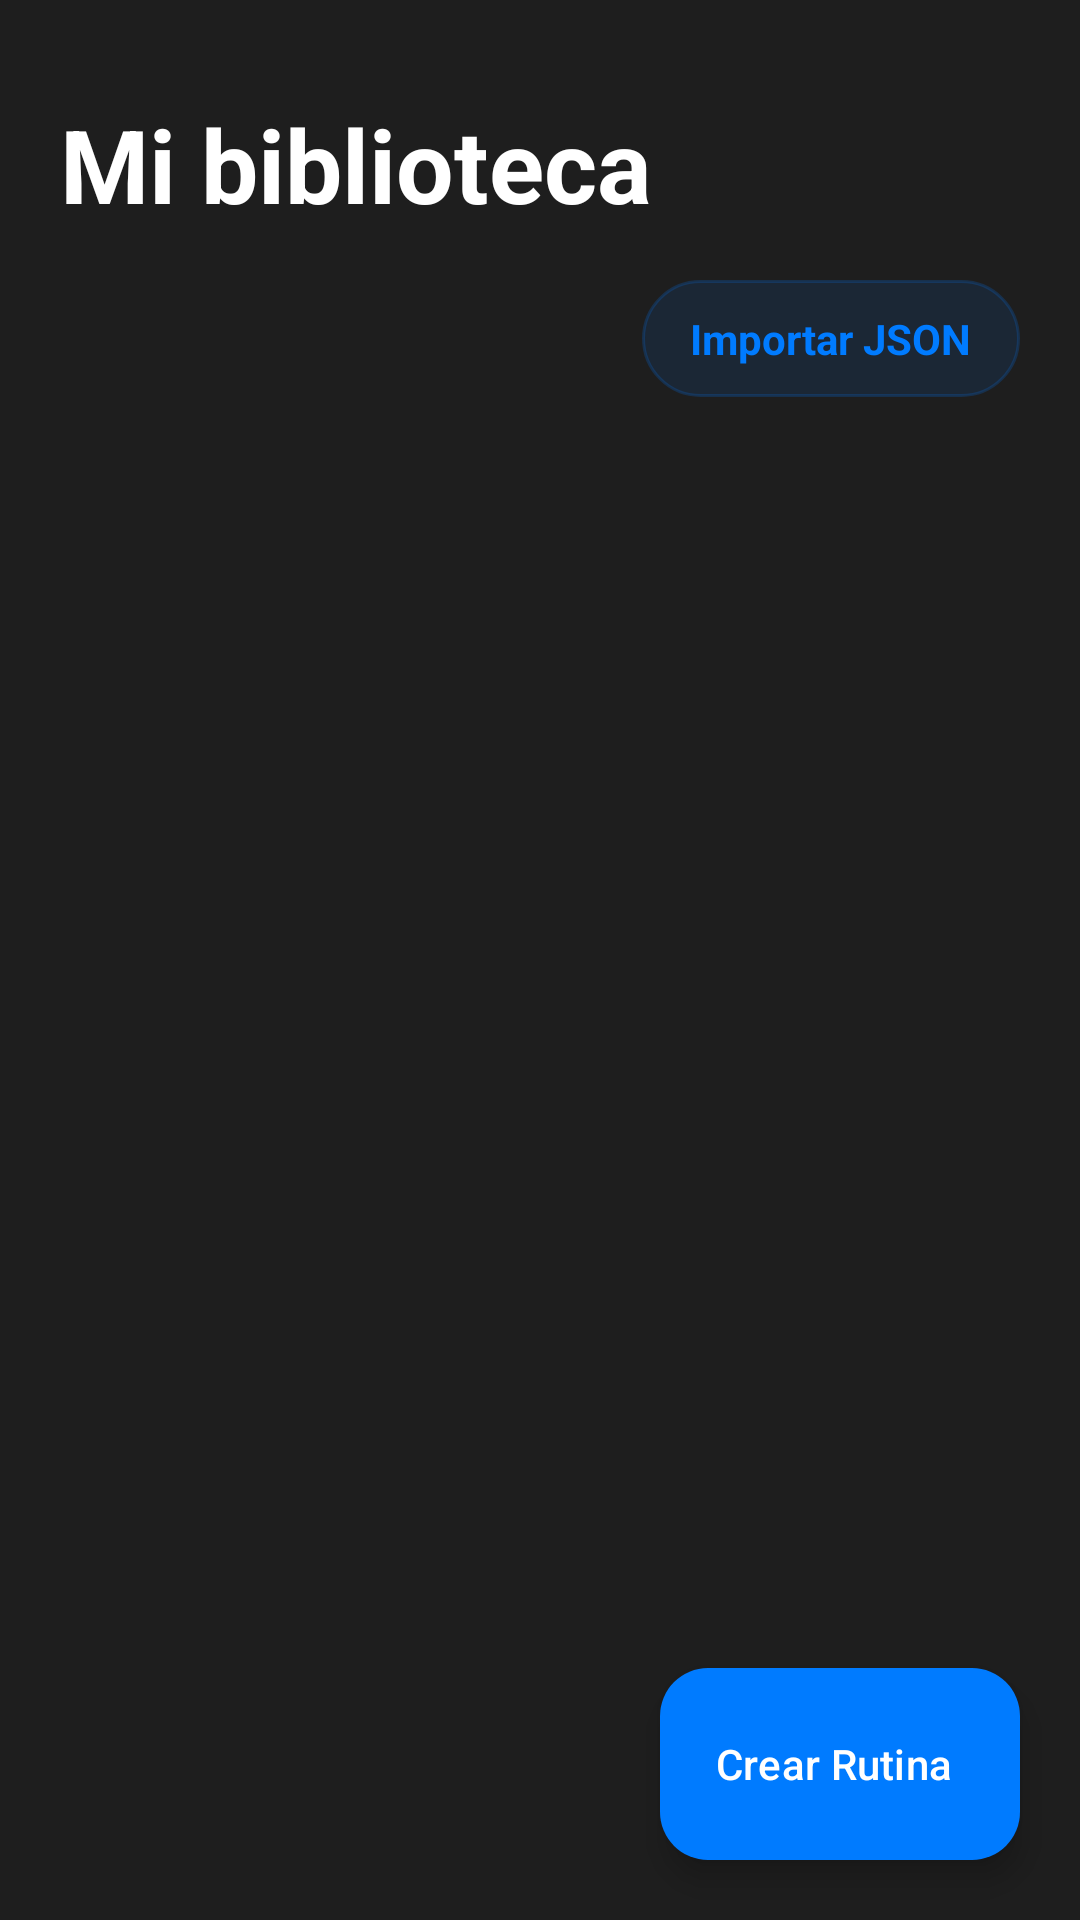

Android layout source for this screen:
<!-- AndroidManifest.xml: application theme Theme.Fortium -->
<!-- res/layout/fragment_routines.xml -->
<?xml version="1.0" encoding="utf-8"?>
<androidx.coordinatorlayout.widget.CoordinatorLayout
    xmlns:android="http://schemas.android.com/apk/res/android"
    xmlns:app="http://schemas.android.com/apk/res-auto"
    xmlns:tools="http://schemas.android.com/tools"
    android:layout_width="match_parent"
    android:layout_height="match_parent"
    android:background="@color/gray_800">

    <androidx.core.widget.NestedScrollView
        android:layout_width="match_parent"
        android:layout_height="match_parent"
        android:clipToPadding="false"
        android:paddingBottom="100dp">

        <LinearLayout
            android:layout_width="match_parent"
            android:layout_height="wrap_content"
            android:orientation="vertical"
            android:paddingHorizontal="20dp"
            android:paddingTop="32dp">

            <TextView
                android:layout_width="wrap_content"
                android:layout_height="wrap_content"
                android:text="@string/fragmentRutina_tv_titulo"
                android:textColor="@color/white"
                android:textSize="34sp"
                android:textStyle="bold" />

            <RelativeLayout
                android:layout_width="match_parent"
                android:layout_height="wrap_content"
                android:layout_marginTop="16dp">

                <TextView
                    android:id="@+id/btnImportJSON"
                    android:layout_width="wrap_content"
                    android:layout_height="wrap_content"
                    android:layout_alignParentEnd="true"
                    android:background="@drawable/bg_chip_blue_translucent"
                    android:drawableStart="@drawable/ic_download"
                    android:drawablePadding="8dp"
                    android:paddingHorizontal="16dp"
                    android:paddingVertical="10dp"
                    android:text="@string/fragmentRutina_tv_importar"
                    android:textColor="@color/blue_400"
                    android:textSize="14sp"
                    android:textStyle="bold"
                    app:drawableTint="@color/blue_400" />
            </RelativeLayout>

            <LinearLayout
                android:id="@+id/layoutEmptyState"
                android:layout_width="match_parent"
                android:layout_height="wrap_content"
                android:layout_marginTop="64dp"
                android:gravity="center"
                android:orientation="vertical"
                android:visibility="gone"
                tools:visibility="visible">

                <ImageView
                    android:layout_width="96dp"
                    android:layout_height="96dp"
                    android:background="@drawable/bg_circle_dark"
                    android:padding="24dp"
                    android:src="@drawable/ic_dumbbell"
                    app:tint="@color/white_alpha_20" />

                <TextView
                    android:layout_width="260dp"
                    android:layout_height="wrap_content"
                    android:layout_marginTop="24dp"
                    android:gravity="center"
                    android:text="@string/fragmentRutina_tv_vacio"
                    android:textColor="@color/white_alpha_60"
                    android:textSize="17sp" />
            </LinearLayout>

            <androidx.recyclerview.widget.RecyclerView
                android:id="@+id/rvLibraryRoutines"
                android:layout_width="match_parent"
                android:layout_height="wrap_content"
                android:layout_marginTop="16dp"
                android:nestedScrollingEnabled="false"
                tools:itemCount="4"
                tools:listitem="@layout/item_routine" />

        </LinearLayout>
    </androidx.core.widget.NestedScrollView>

    <com.google.android.material.floatingactionbutton.ExtendedFloatingActionButton
        android:id="@+id/fabCreateRoutine"
        android:layout_width="wrap_content"
        android:layout_height="64dp"
        android:layout_gravity="bottom|end"
        android:layout_marginEnd="20dp"
        android:layout_marginBottom="20dp"
        android:text="@string/fragmentRutina_tv_crear"
        android:textColor="@color/white"
        app:backgroundTint="@color/blue_400"
        app:icon="@drawable/ic_plus"
        app:iconTint="@color/white" />

</androidx.coordinatorlayout.widget.CoordinatorLayout>
<!-- res/layout/item_routine.xml (included above) -->
<?xml version="1.0" encoding="utf-8"?>
<com.google.android.material.card.MaterialCardView xmlns:android="http://schemas.android.com/apk/res/android"
    xmlns:app="http://schemas.android.com/apk/res-auto"
    android:layout_width="match_parent"
    android:layout_height="wrap_content"
    xmlns:tools="http://schemas.android.com/tools"
    android:layout_marginBottom="12dp"
    app:cardBackgroundColor="@color/gray_800"
    app:cardCornerRadius="28dp"
    app:cardElevation="0dp"
    app:strokeColor="@color/gray_700"
    app:strokeWidth="1dp">

    <androidx.constraintlayout.widget.ConstraintLayout
        android:layout_width="match_parent"
        android:layout_height="wrap_content"
        android:padding="20dp"
        android:background="?attr/selectableItemBackground">













        <TextView
            android:id="@+id/tvRoutineName"
            android:layout_width="0dp"
            android:layout_height="wrap_content"
            android:layout_marginStart="16dp"
            tools:text="Rutina Pierna"
            android:textColor="@color/white"
            android:textSize="17sp"
            android:textStyle="bold"
            app:layout_constraintStart_toStartOf="parent"
            app:layout_constraintTop_toTopOf="parent" />

        <TextView
            android:id="@+id/tvRoutineDesc"
            android:layout_width="0dp"
            android:layout_height="wrap_content"
            android:layout_marginStart="16dp"
            android:layout_marginTop="16dp"
            tools:text="6 ejercicios • Realizado: Ayer"
            android:textColor="@color/gray_400"
            android:maxEms="50"
            android:textSize="14sp"
            app:layout_constraintStart_toStartOf="parent"
            app:layout_constraintTop_toBottomOf="@id/tvRoutineName" />

        <com.google.android.material.card.MaterialCardView
            android:layout_width="40dp"
            android:layout_height="40dp"
            app:cardBackgroundColor="@color/black_alpha20"
            app:cardCornerRadius="20dp"
            app:cardElevation="0dp"
            app:strokeColor="@color/gray_outline"
            app:strokeWidth="1dp"
            app:layout_constraintBottom_toBottomOf="parent"
            app:layout_constraintEnd_toEndOf="parent"
            app:layout_constraintTop_toTopOf="parent"
            android:layout_marginBottom="15dp"
            >

            <ImageView
                android:layout_width="20dp"
                android:layout_height="20dp"
                android:layout_gravity="center"
                android:src="@drawable/ic_arrow_right"
                app:tint="@color/gray_400" />
        </com.google.android.material.card.MaterialCardView>

    </androidx.constraintlayout.widget.ConstraintLayout>
</com.google.android.material.card.MaterialCardView>
<!-- resources referenced by this layout -->
<resources>
  <color name="black_alpha20">#3327272A</color>
  <color name="blue_400">#007BFF</color>
  <color name="gray_400">#9CA3AF</color>
  <color name="gray_700">#333333</color>
  <color name="gray_800">#1E1E1E</color>
  <color name="gray_outline">#803F3F46</color>
  <color name="white">#FFFFFF</color>
  <color name="white_alpha_20">#33FFFFFF</color>
  <color name="white_alpha_60">#99FFFFFF</color>
  <!-- drawable bg_chip_blue_translucent (drawable) -->
  <?xml version="1.0" encoding="utf-8"?>
  <shape xmlns:android="http://schemas.android.com/apk/res/android">
      <solid android:color="@color/blue_500_alpha_10" />
      <corners android:radius="100dp" />
      <stroke
          android:width="1dp"
          android:color="@color/blue_900_alpha33" />
  </shape>
  <!-- drawable bg_circle_dark (drawable) -->
  <?xml version="1.0" encoding="utf-8"?>
  <shape xmlns:android="http://schemas.android.com/apk/res/android"
      android:shape="oval">
      <solid
          android:color="#2A2A2A"/>
      <size
          android:width="120dp"
          android:height="120dp"
          />
  </shape>
  <!-- drawable ic_dumbbell (drawable) -->
  <vector xmlns:android="http://schemas.android.com/apk/res/android" android:height="24dp" android:tint="#1E1E1E" android:viewportHeight="24" android:viewportWidth="24" android:width="24dp">
        
      <path android:fillColor="@android:color/white" android:pathData="M20.57,14.86L22,13.43 20.57,12 17,15.57 8.43,7 12,3.43 10.57,2 9.14,3.43 7.71,2 5.57,4.14 4.14,2.71 2.71,4.14l1.43,1.43L2,7.71l1.43,1.43L2,10.57 3.43,12 7,8.43 15.57,17 12,20.57 13.43,22l1.43,-1.43L16.29,22l2.14,-2.14 1.43,1.43 1.43,-1.43 -1.43,-1.43L22,16.29z"/>
      
  </vector>
  <string name="fragmentRutina_tv_crear">Crear Rutina</string>
  <string name="fragmentRutina_tv_importar">Importar JSON</string>
  <string name="fragmentRutina_tv_titulo">Mi biblioteca</string>
  <string name="fragmentRutina_tv_vacio">Tu biblioteca esta vacía. Comienza tu camino creando una rutina.</string>
  <style name="Theme.Fortium" parent="Base.Theme.Fortium" />
  <color name="blue_500_alpha_10">#1A007BFF</color>
  <color name="blue_900_alpha33">#33007BFF</color>
  <style name="Base.Theme.Fortium" parent="Theme.Material3.DayNight.NoActionBar">
          
          
      </style>
</resources>
